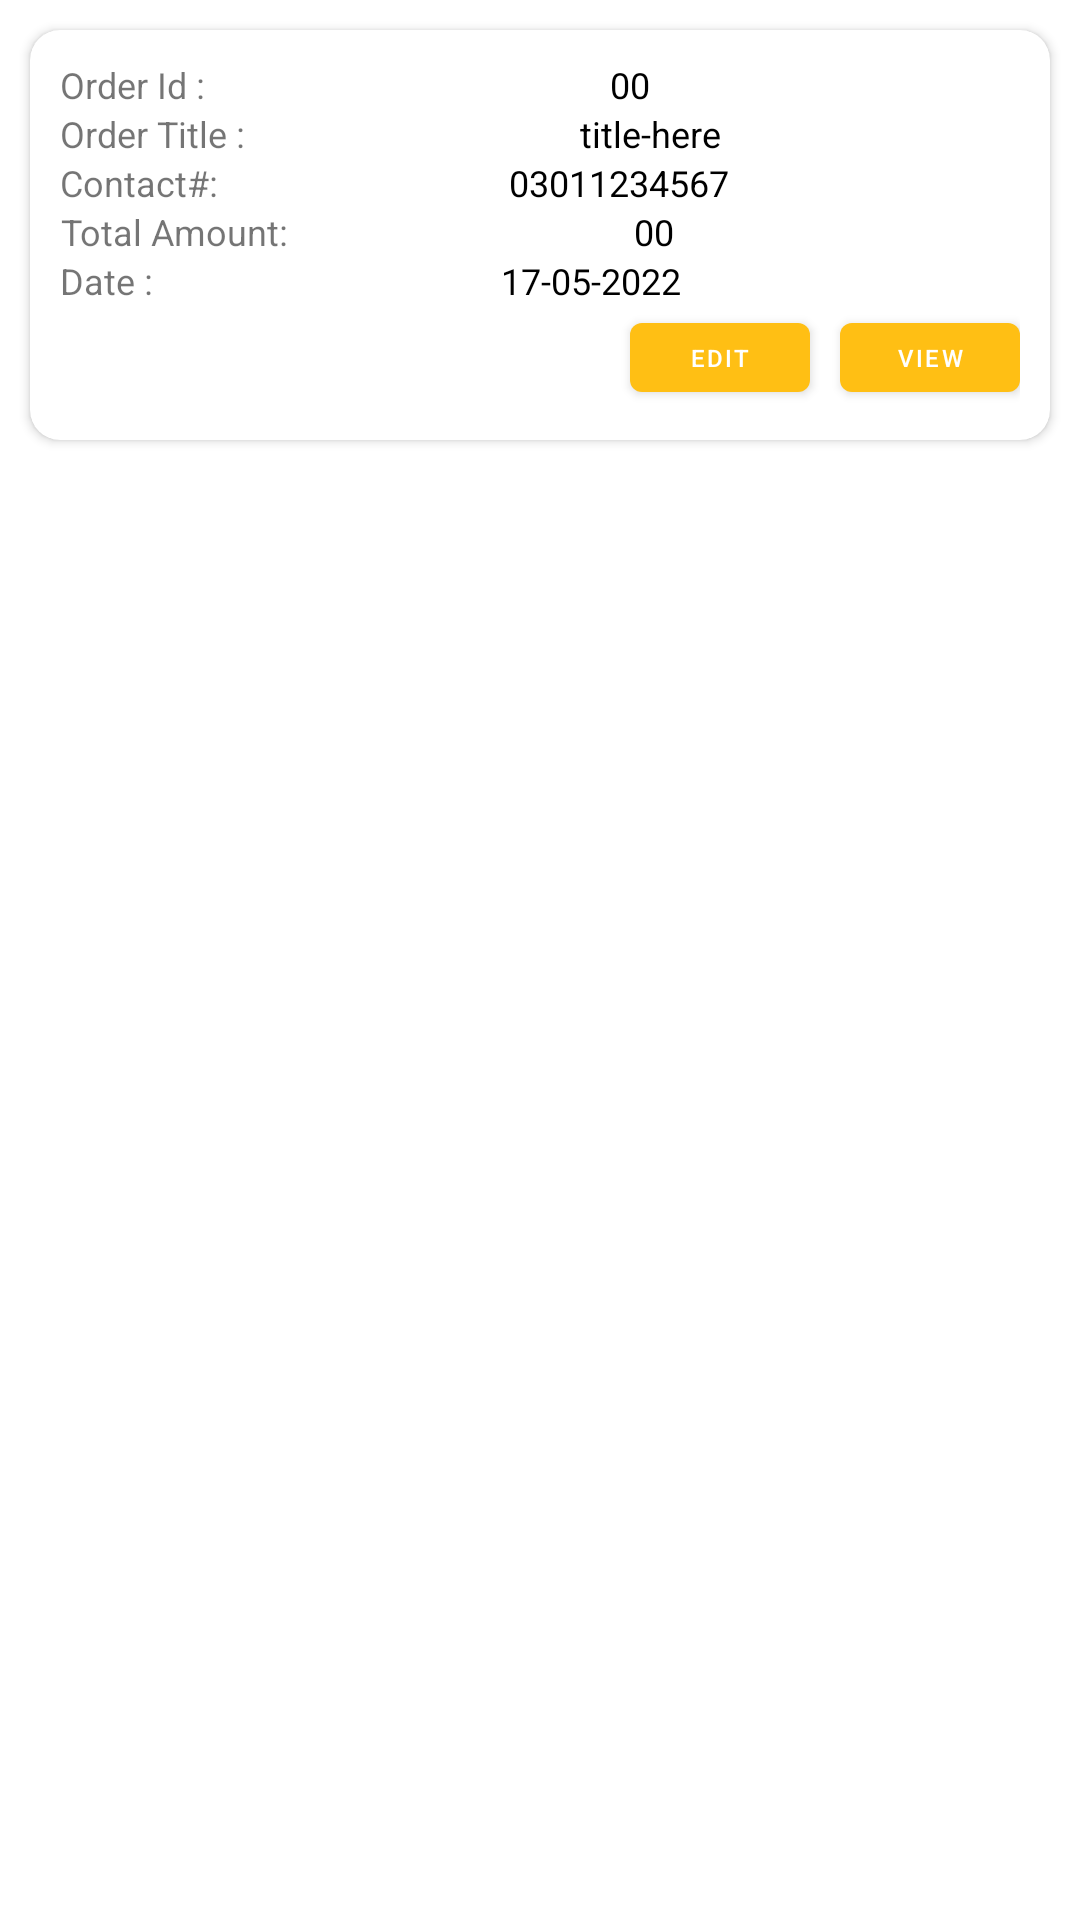

Produce the Android XML layout that renders to this screen, including the resource entries it uses.
<!-- AndroidManifest.xml: application theme Theme.StockProBeta -->
<!-- res/layout/custom_orderlist.xml -->
<?xml version="1.0" encoding="utf-8"?>
<LinearLayout xmlns:android="http://schemas.android.com/apk/res/android"
    xmlns:app="http://schemas.android.com/apk/res-auto"
    android:orientation="vertical"
    android:layout_width="match_parent"
    android:layout_height="match_parent">


    <RelativeLayout
        android:layout_width="match_parent"
        android:layout_height="wrap_content"
        android:background="@drawable/mainmenu2"
        android:elevation="50dp">

        <androidx.cardview.widget.CardView
            android:layout_width="match_parent"
            android:layout_height="wrap_content"
            android:layout_margin="10dp"
            android:elevation="200dp"
            app:cardCornerRadius="10dp">

            <RelativeLayout
                android:layout_width="match_parent"
                android:layout_height="wrap_content"
                android:padding="10dp">

                <LinearLayout
                    android:layout_width="match_parent"
                    android:layout_height="wrap_content"
                    android:orientation="vertical">

                    <LinearLayout
                        android:layout_width="match_parent"
                        android:layout_height="wrap_content"
                        android:orientation="vertical">
                        <LinearLayout
                            android:layout_width="match_parent"
                            android:layout_height="wrap_content"
                            android:orientation="horizontal">


                            <TextView
                                android:layout_width="wrap_content"
                                android:layout_height="match_parent"
                                android:gravity="center"
                                android:text="Order Id :    "
                                android:textSize="12dp" />

                            <TextView
                                android:id="@+id/orderID"
                                android:layout_width="match_parent"
                                android:layout_height="match_parent"
                                android:textColor="@color/black"
                                android:gravity="center"
                                android:text=" 00 "
                                android:textSize="12dp" />

                        </LinearLayout>



                        <LinearLayout
                            android:layout_width="match_parent"
                            android:layout_height="wrap_content"
                            android:orientation="horizontal">

                            <TextView
                                android:layout_width="wrap_content"
                                android:layout_height="match_parent"
                                android:gravity="center"
                                android:text="Order Title :    "
                                android:textSize="12dp" />
                            <TextView
                                android:id="@+id/Otitle"
                                android:layout_width="wrap_content"
                                android:layout_height="match_parent"
                                android:layout_weight="1"
                                android:gravity="center"
                                android:text="title-here"
                                android:textColor="@color/black"
                                android:textSize="12dp" />

                        </LinearLayout>

                        <LinearLayout
                            android:layout_width="match_parent"
                            android:layout_height="wrap_content"
                            android:orientation="horizontal">




                        <TextView
                            android:layout_width="wrap_content"
                            android:layout_height="match_parent"
                            android:gravity="center"
                            android:text="Contact#:"
                            android:textSize="12dp" />

                        <TextView
                            android:id="@+id/OoContact"
                            android:layout_width="wrap_content"
                            android:layout_height="match_parent"
                            android:textColor="@color/black"
                            android:layout_weight="1"
                            android:gravity="center"
                            android:text=" 03011234567 "
                            android:textSize="12dp" />

                        </LinearLayout>

                        <LinearLayout
                            android:layout_width="match_parent"
                            android:layout_height="wrap_content"
                            android:orientation="horizontal">

                            <TextView
                                android:layout_width="wrap_content"
                                android:layout_height="match_parent"
                                android:gravity="center"
                                android:text="Total Amount:"
                                android:textSize="12dp" />

                            <TextView
                                android:id="@+id/Tamount"
                                android:layout_width="wrap_content"
                                android:layout_height="match_parent"
                                android:layout_weight="1"
                                android:gravity="center"
                                android:textColor="@color/black"
                                android:text=" 00 "
                                android:textSize="12dp" />

                        </LinearLayout>

                        <LinearLayout
                            android:layout_width="match_parent"
                            android:layout_height="wrap_content"
                            android:orientation="horizontal">


                            <TextView
                                android:layout_width="wrap_content"
                                android:layout_height="wrap_content"
                                android:gravity="left"
                                android:text="Date : "
                                android:textSize="12dp" />


                            <TextView
                                android:id="@+id/orderDate"
                                android:layout_width="match_parent"
                                android:layout_height="wrap_content"
                                android:layout_weight="1"
                                android:gravity="center"
                                android:text="17-05-2022"
                                android:textColor="@color/black"
                                android:textSize="12dp" />



                    </LinearLayout>

                        <LinearLayout
                            android:layout_width="match_parent"
                            android:layout_height="wrap_content"
                            android:gravity="right"
                            android:orientation="horizontal">

                            <Button
                                android:id="@+id/editBTN"
                                android:layout_width="60dp"
                                android:layout_height="35dp"
                                android:text="Edit"
                                android:layout_marginRight="10dp"
                                android:textSize="8sp"
                                android:gravity="center_vertical|center_horizontal"
                                />

                            <Button
                                android:id="@+id/viewbtn"
                                android:layout_width="60dp"
                                android:layout_height="35dp"
                                android:text="View"
                                android:textSize="8sp"
                                android:gravity="center_vertical|center_horizontal"
                                />

                        </LinearLayout>



                    </LinearLayout>

                </LinearLayout>

            </RelativeLayout>

        </androidx.cardview.widget.CardView>
    </RelativeLayout>


</LinearLayout>
<!-- resources referenced by this layout -->
<resources>
  <color name="black">#FF000000</color>
  <style name="Theme.StockProBeta" parent="Theme.MaterialComponents.DayNight.NoActionBar">
          
          <item name="colorPrimary">@color/colorPrimary</item>
          <item name="colorPrimaryVariant">@color/colorPrimary</item>
          <item name="colorOnPrimary">@color/white</item>
          
          <item name="colorSecondary">@color/teal_200</item>
          <item name="colorSecondaryVariant">@color/teal_700</item>
          <item name="colorOnSecondary">@color/black</item>
          
          <item name="android:statusBarColor" tools:targetApi="l">?attr/colorPrimaryVariant</item>
          
      </style>
  <color name="colorPrimary">#ffbf14</color>
  <color name="white">#FFFFFFFF</color>
  <color name="teal_200">#FF03DAC5</color>
  <color name="teal_700">#FF018786</color>
</resources>
